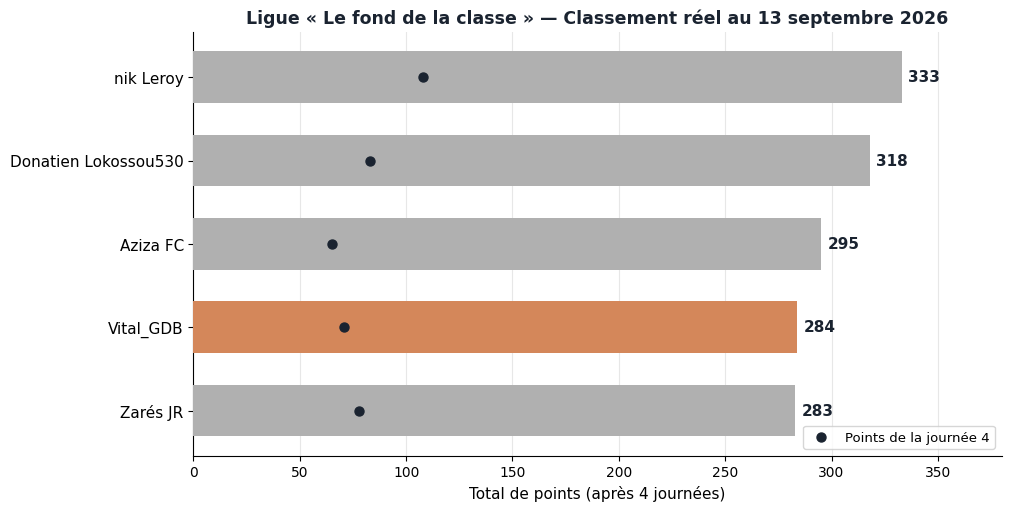

Here is the Python script that generated this plot: (Note: this script raises an exception after producing the figure.)
"""Figure 1 — Classement reel de la ligue (apres J4, 13 sept 2026)."""
import matplotlib
matplotlib.use("Agg")
import matplotlib.font_manager as fm
fm.fontManager.addfont('/usr/share/fonts/truetype/dejavu/DejaVuSans.ttf')
import matplotlib.pyplot as plt

plt.rcParams['font.sans-serif'] = ['DejaVu Sans']
plt.rcParams['axes.unicode_minus'] = False

# Donnees reelles (capture utilisateur, 13/09/2026 21:02, apres la journee 4)
equipes = ["Zarés JR", "Vital_GDB", "Aziza FC", "Donatien Lokossou530", "nik Leroy"]
totaux  = [283, 284, 295, 318, 333]
pts_j4  = [78, 71, 65, 83, 108]
# Emphase : accent sur l'equipe de l'utilisateur (Vital_GDB), gris pour les autres
ACCENT = "#D4875A"
GRIS = "#B0B0B0"
couleurs = [GRIS, ACCENT, GRIS, GRIS, GRIS]

fig, ax = plt.subplots(figsize=(10, 5), constrained_layout=True)
bars = ax.barh(equipes, totaux, color=couleurs, height=0.62, zorder=3)
# Points de la J4 en marqueur secondaire
ax.scatter(pts_j4, equipes, color="#1A2330", s=42, zorder=4, label="Points de la journée 4")

for bar, total, j4 in zip(bars, totaux, pts_j4):
    ax.text(bar.get_width() + 3, bar.get_y() + bar.get_height()/2,
            f"{total}", va="center", ha="left", fontsize=11, color="#1A2330", fontweight="bold")

ax.set_xlim(0, 380)
ax.set_xlabel("Total de points (après 4 journées)", fontsize=11)
ax.set_title("Ligue « Le fond de la classe » — Classement réel au 13 septembre 2026", fontsize=12.5, fontweight="bold", color="#1A2330")
ax.grid(True, axis="x", alpha=0.3, zorder=0)
ax.spines[["top", "right"]].set_visible(False)
ax.tick_params(axis="y", labelsize=11)
ax.legend(loc="lower right", fontsize=9.5, frameon=True)

out = "/home/z/my-project/scripts/chart_ligue.png"
plt.savefig(out, dpi=200)
print("saved", out)
